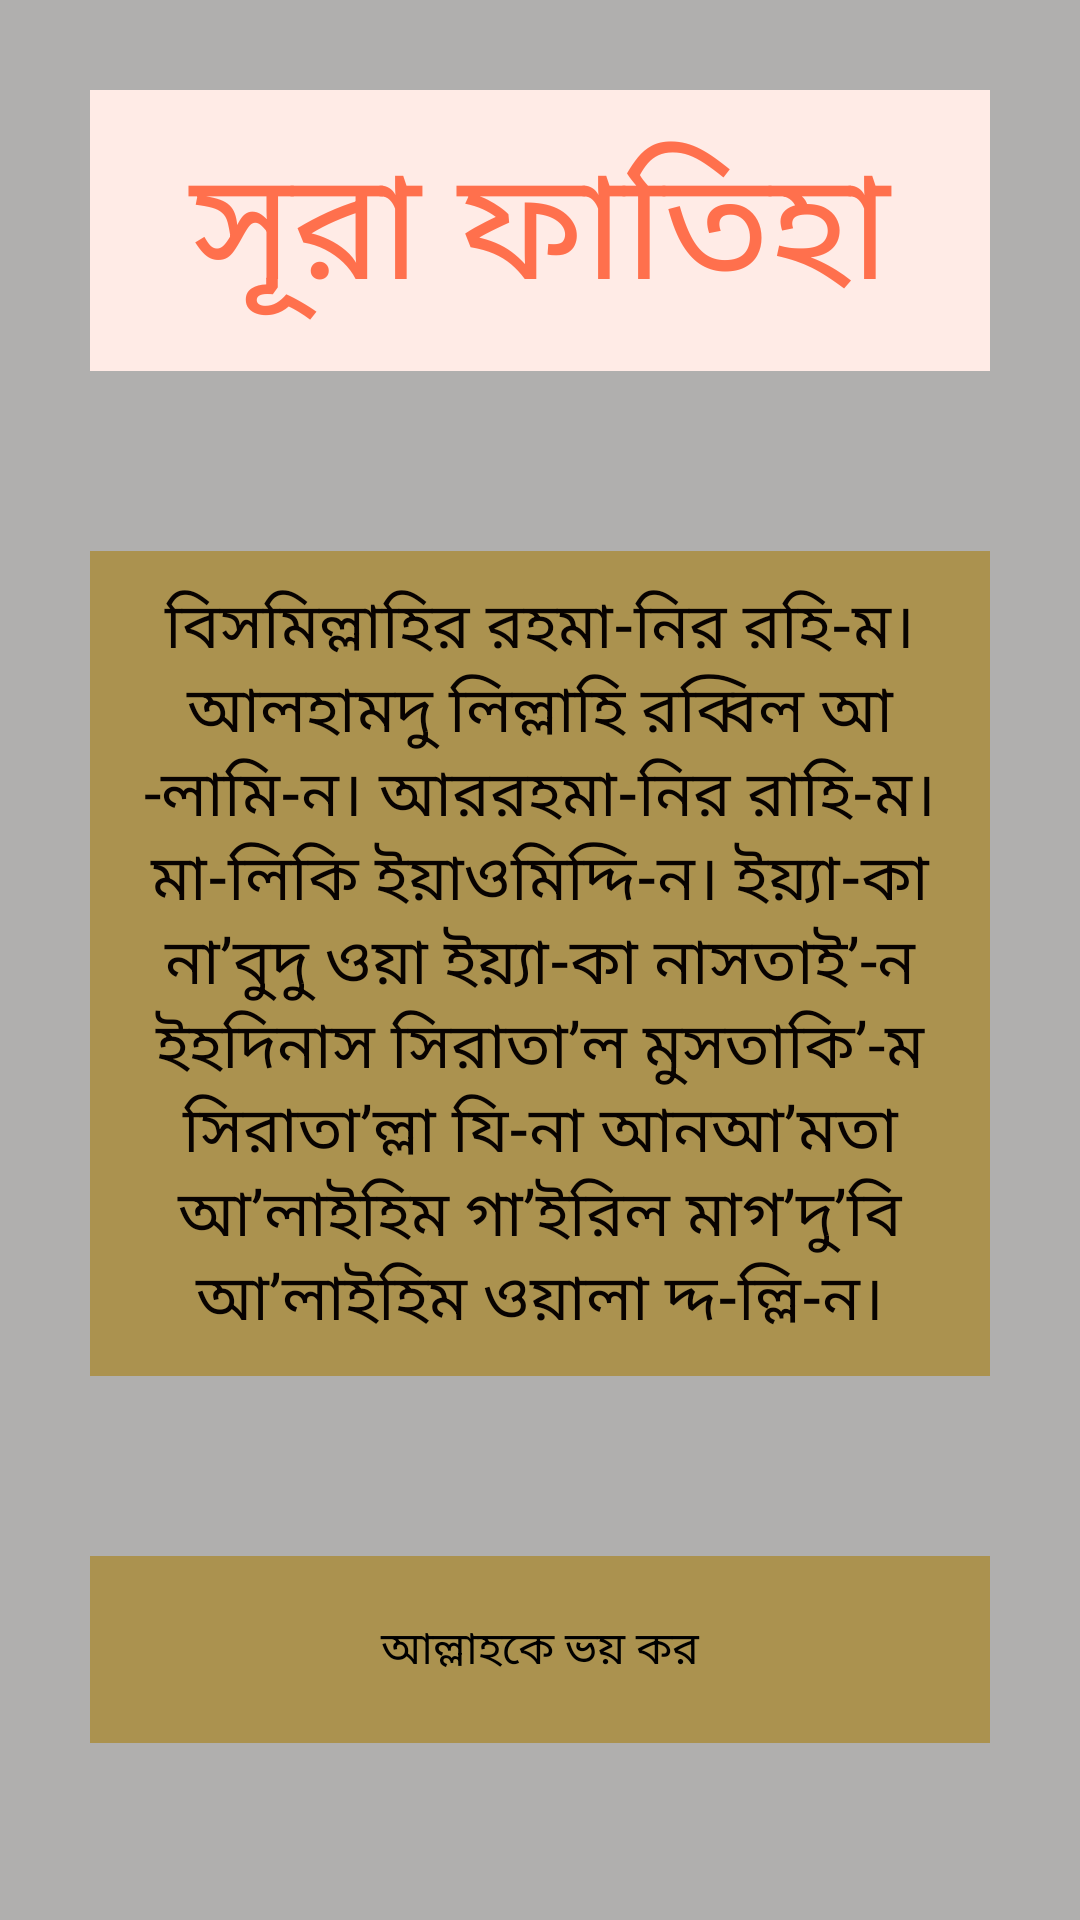

Android layout source for this screen:
<!-- AndroidManifest.xml: application theme Theme.AllNameOfAllah -->
<!-- res/layout/fourth_activity.xml -->
<?xml version="1.0" encoding="utf-8"?>
<LinearLayout xmlns:android="http://schemas.android.com/apk/res/android"
    xmlns:app="http://schemas.android.com/apk/res-auto"
    xmlns:tools="http://schemas.android.com/tools"
    android:layout_width="match_parent"
    android:layout_height="match_parent"
    tools:context=".fourth"
    android:orientation="vertical"
    android:background="#b0afae"
    >
    <LinearLayout
        android:layout_width="match_parent"
        android:layout_height="wrap_content"
        android:orientation="vertical"
        android:gravity="center"
        android:layout_gravity="center"

        >

        <TextView
            android:id="@+id/fatiha"
            android:layout_width="match_parent"
            android:layout_height="wrap_content"
            android:text="সূরা ফাতিহা"
            android:textSize="50dp"
            android:gravity="center"
            android:textColor=" #ff704d"
            android:layout_margin="30dp"
            android:background="#ffebe6"
            android:padding="10dp"
            />
        <TextView
            android:layout_width="match_parent"
            android:layout_height="wrap_content"
            android:text="বিসমিল্লাহির রহমা-নির রহি-ম।
আলহামদু লিল্লাহি রব্বিল আ -লামি-ন।
আররহমা-নির রাহি-ম।
মা-লিকি ইয়াওমিদ্দি-ন।
ইয়্যা-কা না’বুদু ওয়া ইয়্যা-কা নাসতাই’-ন
ইহদিনাস সিরাতা’ল মুসতাকি’-ম
সিরাতা’ল্লা যি-না আনআ’মতা আ’লাইহিম গা’ইরিল মাগ’দু’বি আ’লাইহিম ওয়ালা দ্দ-ল্লি-ন।"
            android:textSize="21sp"
            android:gravity="center"
            android:textColor="#080301"
            android:layout_margin="30dp"
            android:padding="10dp"
            android:background="#ab924f"
            />
        <TextView
            android:layout_width="match_parent"
            android:layout_height="wrap_content"
            android:text="আল্লাহকে ভয় কর"
            android:textSize="15sp"
            android:gravity="center"
            android:textColor=" #000000"
            android:layout_margin="30dp"
            android:padding="20dp"
            android:background="#ab924f"
            />

    </LinearLayout>

</LinearLayout>
<!-- resources referenced by this layout -->
<resources>
  <style name="Theme.AllNameOfAllah" parent="Theme.MaterialComponents.DayNight.DarkActionBar">
          
          <item name="colorPrimary">@color/purple_500</item>
          <item name="colorPrimaryVariant">@color/purple_700</item>
          <item name="colorOnPrimary">@color/white</item>
          
          <item name="colorSecondary">@color/teal_200</item>
          <item name="colorSecondaryVariant">@color/teal_700</item>
          <item name="colorOnSecondary">@color/black</item>
          
          <item name="android:statusBarColor" tools:targetApi="l">?attr/colorPrimaryVariant</item>
          
      </style>
  <!-- not gathered from this repository: default colours our renderer supplied (Android Studio template values) -->
  <color name="purple_500">#FF6200EE</color>
  <color name="purple_700">#FF3700B3</color>
  <color name="teal_200">#FF03DAC5</color>
  <color name="teal_700">#FF018786</color>
  <color name="black">#FF000000</color>
  <color name="white">#FFFFFFFF</color>
</resources>
